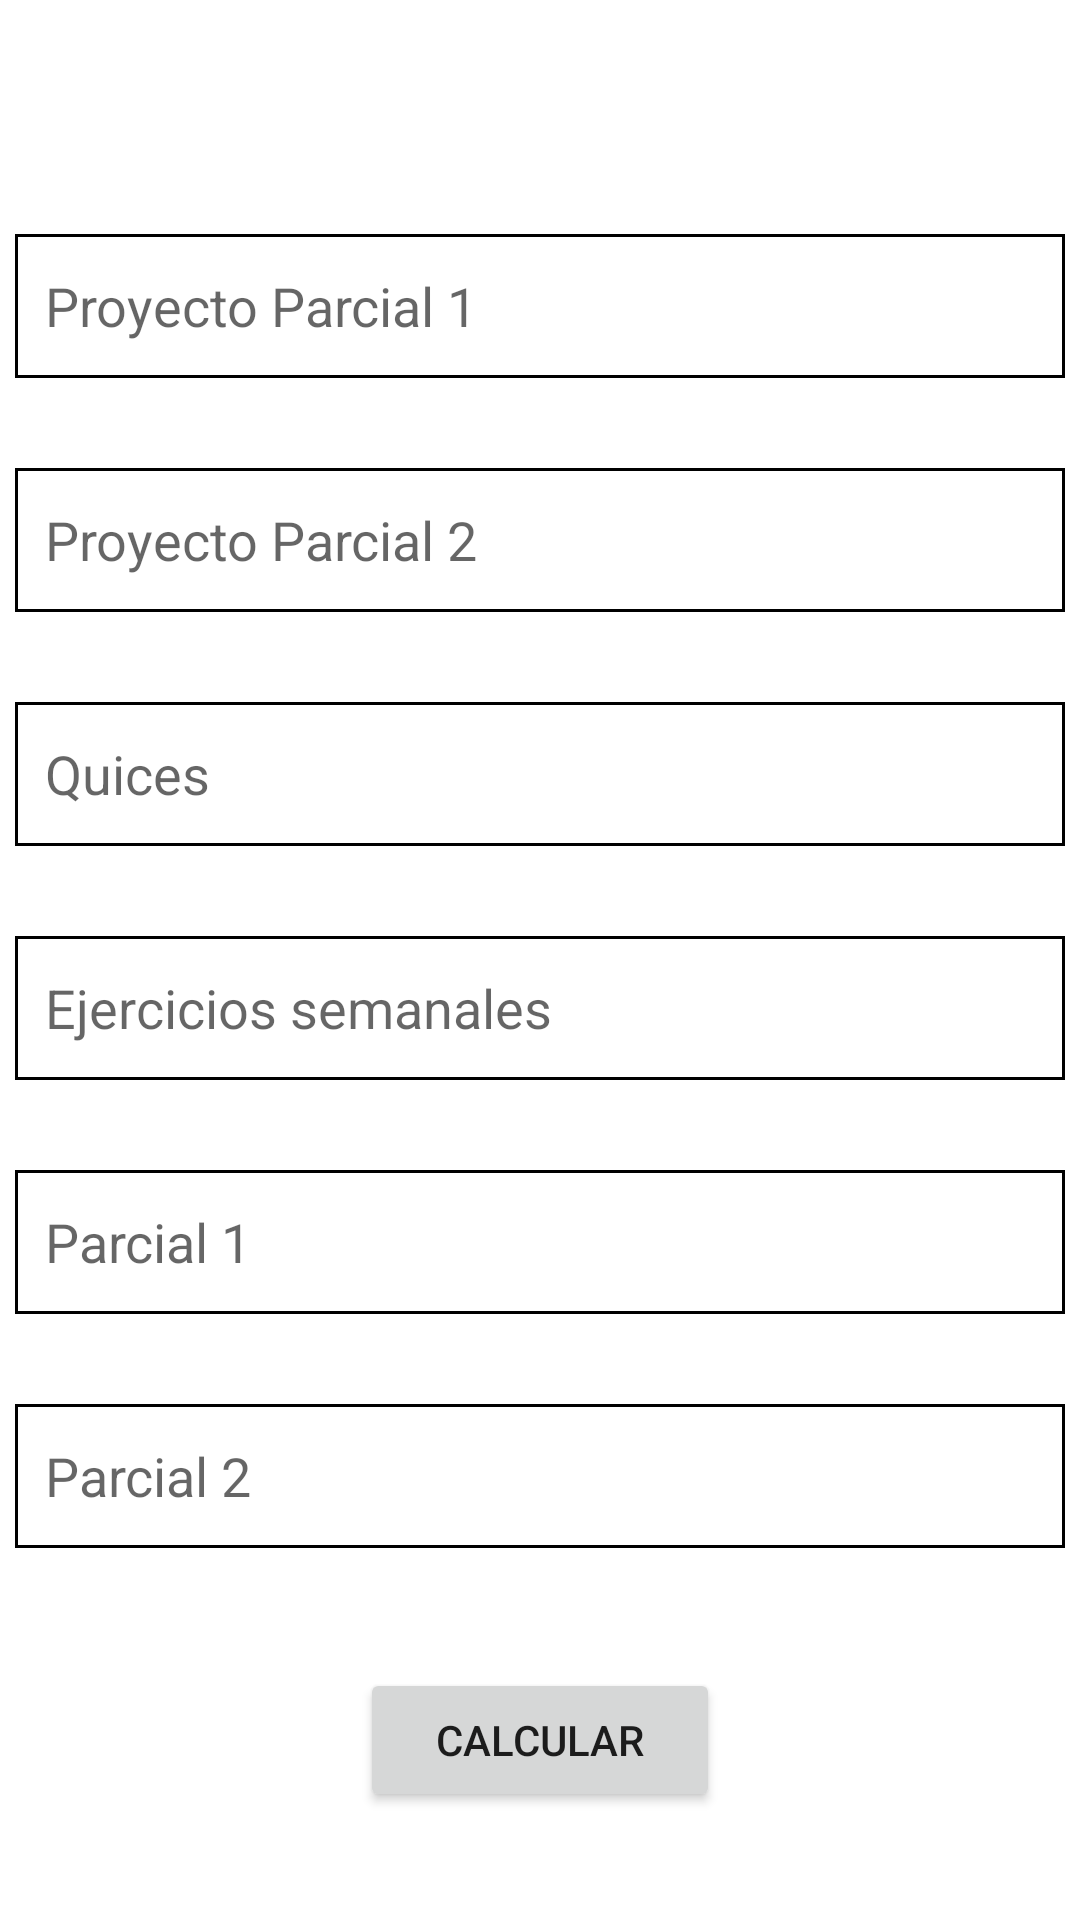

Reconstruct the res/layout file that produces this screen, plus the resources it refers to.
<!-- AndroidManifest.xml: application theme Theme.Practica3Ecosistemas -->
<!-- res/layout/activity_calculodenota.xml -->
<?xml version="1.0" encoding="utf-8"?>
<androidx.constraintlayout.widget.ConstraintLayout xmlns:android="http://schemas.android.com/apk/res/android"
    xmlns:app="http://schemas.android.com/apk/res-auto"
    xmlns:tools="http://schemas.android.com/tools"
    android:layout_width="match_parent"
    android:layout_height="match_parent"
    tools:context=".calculodenota">

    <androidx.constraintlayout.widget.ConstraintLayout
        android:layout_width="match_parent"
        android:layout_height="match_parent"
        app:layout_constraintBottom_toBottomOf="parent"
        app:layout_constraintEnd_toEndOf="parent"
        app:layout_constraintTop_toTopOf="parent">

        <TextView
            android:id="@+id/textViewcalculodenota"
            android:layout_width="wrap_content"
            android:layout_height="wrap_content"
            android:layout_marginTop="370dp"
            android:layout_marginBottom="174dp"
            android:text="Cálculo de nota"
            android:textSize="24sp"
            android:textStyle="bold"
            app:layout_constraintBottom_toTopOf="@+id/editTextproyecto1"
            app:layout_constraintEnd_toEndOf="parent"
            app:layout_constraintStart_toStartOf="parent"
            app:layout_constraintTop_toTopOf="parent"
            app:layout_constraintVertical_bias="0.69" />

        <EditText
            android:id="@+id/editTextproyecto1"
            android:layout_width="350dp"
            android:layout_height="48dp"
            android:layout_marginBottom="30dp"
            android:background="@drawable/lineabotonombre"
            android:ems="10"
            android:hint="Proyecto Parcial 1"
            android:inputType="textPersonName"
            android:padding="10dp"
            app:layout_constraintBottom_toTopOf="@+id/editTextproyecto2"
            app:layout_constraintEnd_toEndOf="parent"
            app:layout_constraintStart_toStartOf="parent" />

        <EditText
            android:id="@+id/editTextproyecto2"
            android:layout_width="350dp"
            android:layout_height="48dp"
            android:layout_marginBottom="30dp"
            android:background="@drawable/lineabotonombre"
            android:ems="10"
            android:hint="Proyecto Parcial 2"
            android:inputType="textPersonName"
            android:padding="10dp"
            app:layout_constraintBottom_toTopOf="@+id/editTextquices"
            app:layout_constraintEnd_toEndOf="parent"
            app:layout_constraintHorizontal_bias="0.508"
            app:layout_constraintStart_toStartOf="parent" />

        <EditText
            android:id="@+id/editTextquices"
            android:layout_width="350dp"
            android:layout_height="48dp"
            android:layout_marginBottom="30dp"
            android:background="@drawable/lineabotonombre"
            android:ems="10"
            android:hint="Quices"
            android:inputType="textPersonName"
            android:padding="10dp"
            app:layout_constraintBottom_toTopOf="@+id/editTextejerciciossemanales"
            app:layout_constraintEnd_toEndOf="parent"
            app:layout_constraintHorizontal_bias="0.508"
            app:layout_constraintStart_toStartOf="parent" />

        <EditText
            android:id="@+id/editTextejerciciossemanales"
            android:layout_width="350dp"
            android:layout_height="48dp"
            android:layout_marginBottom="30dp"
            android:background="@drawable/lineabotonombre"
            android:ems="10"
            android:hint="Ejercicios semanales"
            android:inputType="textPersonName"
            android:padding="10dp"
            app:layout_constraintBottom_toTopOf="@+id/editTextparcial1"
            app:layout_constraintEnd_toEndOf="parent"
            app:layout_constraintHorizontal_bias="0.491"
            app:layout_constraintStart_toStartOf="parent" />

        <EditText
            android:id="@+id/editTextparcial1"
            android:layout_width="350dp"
            android:layout_height="48dp"
            android:layout_marginBottom="30dp"
            android:background="@drawable/lineabotonombre"
            android:ems="10"
            android:hint="Parcial 1"
            android:inputType="textPersonName"
            android:padding="10dp"
            app:layout_constraintBottom_toTopOf="@+id/editTextparcial2"
            app:layout_constraintEnd_toEndOf="parent"
            app:layout_constraintHorizontal_bias="0.508"
            app:layout_constraintStart_toStartOf="parent" />

        <EditText
            android:id="@+id/editTextparcial2"
            android:layout_width="350dp"
            android:layout_height="48dp"
            android:layout_marginBottom="40dp"
            android:background="@drawable/lineabotonombre"
            android:ems="10"
            android:hint="Parcial 2"
            android:inputType="textPersonName"
            android:padding="10dp"
            app:layout_constraintBottom_toTopOf="@+id/buttoncalcular"
            app:layout_constraintEnd_toEndOf="parent"
            app:layout_constraintHorizontal_bias="0.508"
            app:layout_constraintStart_toStartOf="parent" />

        <Button
            android:id="@+id/buttoncalcular"
            android:layout_width="120dp"
            android:layout_height="wrap_content"
            android:layout_marginBottom="36dp"
            android:text="Calcular"
            app:layout_constraintBottom_toBottomOf="parent"
            app:layout_constraintEnd_toEndOf="parent"
            app:layout_constraintStart_toStartOf="parent" />
    </androidx.constraintlayout.widget.ConstraintLayout>
</androidx.constraintlayout.widget.ConstraintLayout>
<!-- resources referenced by this layout -->
<resources>
  <!-- drawable lineabotonombre (drawable) -->
  <?xml version="1.0" encoding="utf-8"?>
  <shape android:shape="rectangle"
      xmlns:android="http://schemas.android.com/apk/res/android">
      <stroke android:color="#000000" android:width="1dp"></stroke>
  
  
  </shape>
  <style name="Theme.Practica3Ecosistemas" parent="Theme.MaterialComponents.DayNight.DarkActionBar">
          
          <item name="colorPrimary">@color/purple_500</item>
          <item name="colorPrimaryVariant">@color/purple_700</item>
          <item name="colorOnPrimary">@color/white</item>
          
          <item name="colorSecondary">@color/teal_200</item>
          <item name="colorSecondaryVariant">@color/teal_700</item>
          <item name="colorOnSecondary">@color/black</item>
          
          <item name="android:statusBarColor" tools:targetApi="l">?attr/colorPrimaryVariant</item>
          
      </style>
  <!-- not gathered from this repository: default colours our renderer supplied (Android Studio template values) -->
  <color name="purple_500">#FF6200EE</color>
  <color name="purple_700">#FF3700B3</color>
  <color name="teal_200">#FF03DAC5</color>
  <color name="teal_700">#FF018786</color>
  <color name="black">#FF000000</color>
  <color name="white">#FFFFFFFF</color>
</resources>
